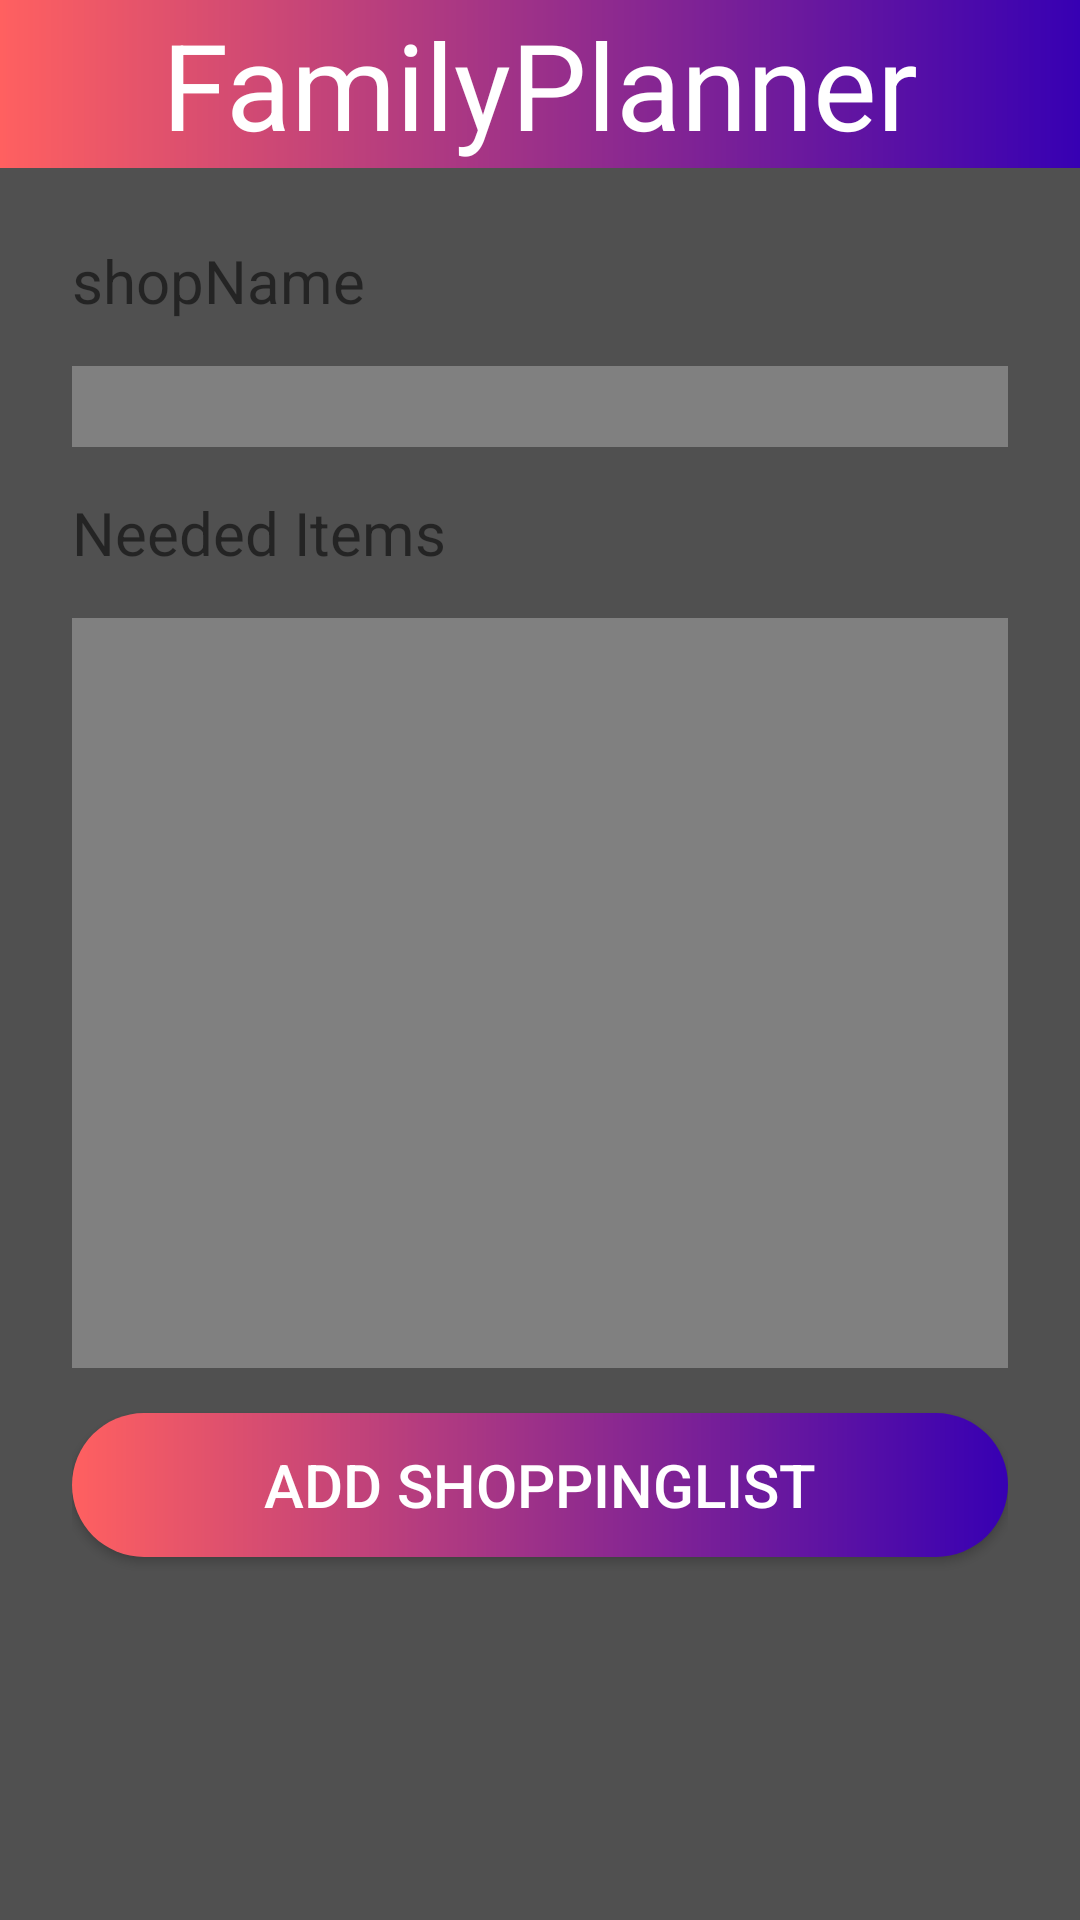

This screen was rendered from an Android layout file. Write that file and the resources it references.
<!-- AndroidManifest.xml: application theme AppTheme -->
<!-- res/layout/activity_add_list.xml -->
<?xml version="1.0" encoding="utf-8"?>
<androidx.constraintlayout.widget.ConstraintLayout xmlns:android="http://schemas.android.com/apk/res/android"
    xmlns:app="http://schemas.android.com/apk/res-auto"
    xmlns:tools="http://schemas.android.com/tools"
    android:layout_width="match_parent"
    android:layout_height="match_parent"
    tools:context=".Shopping.AddListActivity"
    android:background="@color/darkGray">

    <com.google.android.material.appbar.AppBarLayout
        android:id="@+id/appBarLayout"
        android:layout_width="match_parent"
        android:layout_height="wrap_content"
        android:theme="@style/AppTheme.AppBarOverlay"
        tools:ignore="MissingConstraints">

        <androidx.appcompat.widget.Toolbar
            android:id="@+id/toolbar"
            android:layout_width="match_parent"
            android:layout_height="?attr/actionBarSize"
            android:background="@drawable/gradient"
            app:popupTheme="@style/AppTheme.PopupOverlay"
            >

            <TextView
                android:id="@+id/toolbarTitle"
                android:layout_width="wrap_content"
                android:layout_height="wrap_content"
                android:layout_gravity="center"
                android:text="@string/FamilyPlanner"
                android:textColor="@android:color/white"
                android:textSize="40sp" />

        </androidx.appcompat.widget.Toolbar>

    </com.google.android.material.appbar.AppBarLayout>

    <LinearLayout
        android:layout_width="0dp"
        android:layout_height="0dp"
        android:layout_marginStart="24dp"
        android:layout_marginTop="24dp"
        android:layout_marginEnd="24dp"
        android:layout_marginBottom="24dp"
        android:orientation="vertical"
        app:layout_constraintBottom_toBottomOf="parent"
        app:layout_constraintEnd_toEndOf="parent"
        app:layout_constraintStart_toStartOf="parent"
        app:layout_constraintTop_toBottomOf="@+id/appBarLayout">

        <TextView
            android:id="@+id/shopNameLB"
            android:layout_width="match_parent"
            android:layout_height="wrap_content"
            android:text="@string/shopName"
            android:textSize="20sp"
            android:layout_marginBottom="15dp"
            />

        <EditText
            android:id="@+id/ShopNameET"
            style="@style/EditText"
            android:layout_width="match_parent"
            android:layout_height="wrap_content"
            android:layout_marginBottom="15dp"
            android:inputType="textPersonName"
            android:text=""
            android:textSize="20sp" />

        <TextView
            android:id="@+id/productsLabel"
            android:layout_width="match_parent"
            android:layout_height="wrap_content"
            android:text="@string/Needed"
            android:layout_marginBottom="15dp"
            android:textSize="20sp" />

        <EditText
            android:id="@+id/ProductsET"
            style="@style/EditText"
            android:layout_width="match_parent"
            android:layout_height="250dp"
            android:layout_marginBottom="15dp"
            android:gravity="start"
            android:inputType="textMultiLine"
            android:text=""
            android:textSize="20sp" />

        <Button
            android:id="@+id/AddShopplinglistBTN"
            android:layout_width="match_parent"
            android:layout_height="wrap_content"
            android:textColor="@android:color/white"
            android:textSize="20sp"
            android:background="@drawable/listboxgradient"
            android:text="@string/addList" />
    </LinearLayout>

</androidx.constraintlayout.widget.ConstraintLayout>
<!-- resources referenced by this layout -->
<resources>
  <color name="darkGray">#505050</color>
  <!-- drawable gradient (drawable-v24) -->
  <?xml version="1.0" encoding="utf-8"?>
  <shape xmlns:android="http://schemas.android.com/apk/res/android"
      android:shape="rectangle">
      <gradient
          android:type="linear"
          android:endColor="@color/colorPrimaryDark"
          android:startColor="@color/colorPrimary"
          android:angle="0"/>
  </shape>
  <!-- drawable listboxgradient (drawable-v24) -->
  <?xml version="1.0" encoding="utf-8"?>
  <shape xmlns:android="http://schemas.android.com/apk/res/android"
      android:shape="rectangle">
      <gradient
          android:type="linear"
          android:endColor="@color/colorPrimaryDark"
          android:startColor="@color/colorPrimary"
          android:angle="0"/>
      <corners android:radius="24dp"/>
  </shape>
  <string name="FamilyPlanner">FamilyPlanner</string>
  <string name="Needed">Needed Items</string>
  <string name="addList">Add ShoppingList</string>
  <string name="shopName">shopName</string>
  <style name="AppTheme.AppBarOverlay" parent="ThemeOverlay.AppCompat.Dark.ActionBar" />
  <style name="AppTheme.PopupOverlay" parent="ThemeOverlay.AppCompat.Light" />
  <style name="EditText">
          <item name="android:background">@color/backgroundEditText</item>
          <item name="android:textColor">@android:color/white</item>
      </style>
  <style name="AppTheme" parent="Theme.AppCompat.Light.NoActionBar">
          
          <item name="backgroundColor">@color/darkGray</item>
          <item name="colorPrimary">@color/colorPrimary</item>
          <item name="colorPrimaryDark">@color/colorPrimaryDark</item>
          <item name="colorAccent">@color/colorAccent</item>
      </style>
  <color name="colorPrimaryDark">#3700B3</color>
  <color name="colorPrimary">#ff6060</color>
  <color name="backgroundEditText">#808080</color>
  <color name="colorAccent">#4a00d4</color>
</resources>
